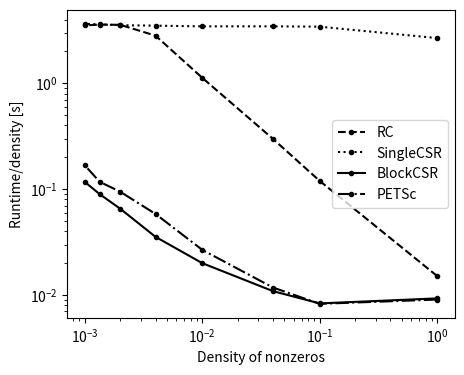

Source code (Python):
'''
Plot scaling with matrix sparsity.
'''

from matplotlib import pyplot as plt

# sparsity = iterations (possibly scaled)
# dim 10000
# p = 32 nodes, 1 processor per node

data = {
    "sparsity" : [
        1,
        10,
        25,
        100,
        250,
        500,
        750,
        1000,
    ],
    "RC" : [
        0.0151379,  # 1
        0.119727,   # 10
        0.298592,   # 25
        1.12657,    # 100
        2.81762,    # 250
        3.56664,    # 500
        3.5817,     # 750
        3.52355,    # 1000
    ],
    "SingleCSR" : [
        2.67412,    # 1
        3.42723,    # 10
        3.45157,    # 25
        3.45063,    # 100
        3.50171,    # 250
        3.54059,    # 500
        3.607,      # 750
        3.64559,    # 1000
    ],
    "BlockCSR" : [
        0.00930965, # 1
        0.00834375, # 10
        0.0108969,  # 25
        0.0200195,  # 100
        0.0354688,  # 250
        0.065416,   # 500
        0.090024,   # 750
        0.11696,    # 1000
    ],
    "PETSc" : [
        0.00907474, # 1
        0.00826985, # 10
        0.01178220, # 25
        0.02672828, # 100
        0.0583496,  # 250
        0.094636,   # 500
        0.117575,   # 750
        0.168006,   # 1000
    ]
}

linestyles = {
    "RC" : '--',
    "SingleCSR" : ':',
    "BlockCSR" : '-',
    "PETSc" : '-.',
}

f, ax = plt.subplots()
f.set_size_inches(5,4)

for k in linestyles:
    plt.plot([1/s for s in data['sparsity']], data[k],
             color='0.0', linestyle=linestyles[k], marker='.', label=k)

plt.xlabel("Density of nonzeros")
plt.ylabel("Runtime/density [s]")

plt.xscale('log')
plt.yscale('log')

plt.legend()

plt.show()
